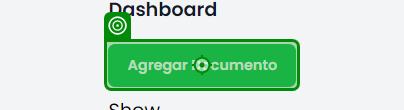
Task: Proceso en blanco
Workflow: Main

Step 1: click on the button 'Agregar Documento' in window 'Angular Tailwind' (chrome.exe)

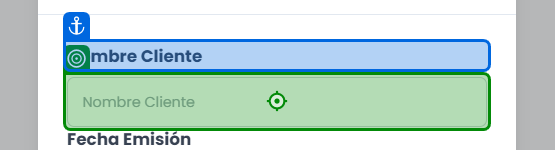
Step 2: type [finalResultado(0).toString()] into the text box 'customer' in window 'Angular Tailwind' (chrome.exe)

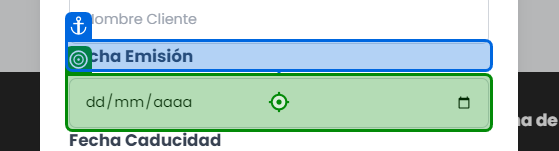
Step 3: type "[DateTime.ParseExact(fechaFinal(0).toString(), "dd-MMM-yyyy", CultureInfo.InvariantCulture).toString("dd-MM-yyyy")]" into the text box in window 'Angular Tailwind' (chrome.exe)

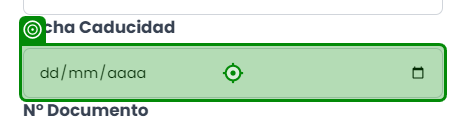
Step 4: type "[DateTime.ParseExact(fechaCaducidad(0).toString(), "dd-MMM-yyyy", CultureInfo.InvariantCulture).toString("dd-MM-yyyy")]" into the text box in window 'Angular Tailwind' (chrome.exe)

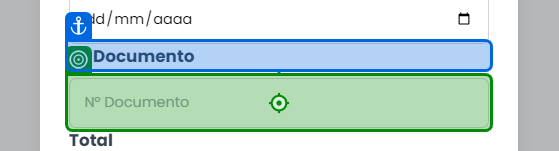
Step 5: type [identificadorDocumento(0).toString()] into the text box 'document' in window 'Angular Tailwind' (chrome.exe)

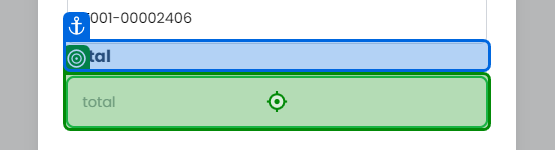
Step 6: type "400" into the text box 'total' in window 'Angular Tailwind' (chrome.exe)

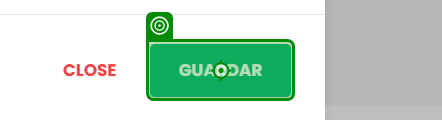
Step 7: click on the button in window 'Angular Tailwind' (chrome.exe)
